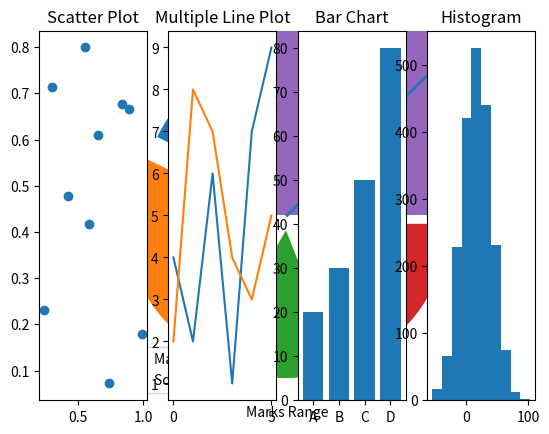

The script that saved this image:
# -*- coding: utf-8 -*-
"""
Created on Fri Oct 15 05:35:43 2021

[redacted]
"""
import numpy as np
from matplotlib import pyplot as plt

#Question 1: Plot a figure with multiple lines, as shown in figure, set the line width (1 point)

x1 = np.array(range(5))
y1 = np.array(range(5))

plt.plot(x1,y1,x1,y1+4,x1,y1+8, lw = "2")
plt.show()

#Question 2, Plot a histogram based on 800 randomly generated data samples, specify mean value to
#be 0, standard deviation to be 0.2, following normal distribution. (1 point)

mu, sigma = 0, 0.2
s = np.random.normal(mu, sigma, 800)
plt.hist(s)
plt.show()

#Question 3: You have a dictionary:
mydic = {"Apples": 45, "Bananas":25, "Cherries":15, "Dates":20}
#Create a Pie chat and a bar chat, to represent each fruit and their portion.
#You can define an fruit list and a count list, append all the fruit names into fruit list, append all the
#numbers into count list, then print out. Your output should look like this: (2 points)
fruitlist = []
countlist = []

for i in mydic:
    fruitlist.append(i) 
    countlist.append(mydic[i])

#print(fruitlist,"\n"+str(countlist))

print(fruitlist)
print(countlist)

plt.pie(np.array(countlist), labels = fruitlist, explode = [0.1,0.1,0.1,0.1])
plt.legend(bbox_to_anchor = (1.5,1), loc = "upper right")
plt.show()
plt.bar(np.array(fruitlist),np.array(countlist))
plt.show()

#Question 4, Create a scatter plot where we are going to compare two groups of marks: art and
#science. Specify a color for each scatter plot. Create x-label and y-label and title of this figure.
#Create a legend. You can Google to search how to do that. (2 points)

marks_range = [10, 20, 30, 40, 50, 60, 70, 80, 90, 100] # this is x-axis values
math_marks = [88, 92, 80, 89, 90, 80, 60, 88, 80, 84] # this is the math marks
science_marks = [75, 59, 69, 48, 65, 56, 32, 45, 20, 30] # this is the science marks

plt.scatter(marks_range, math_marks, color = "r")
plt.scatter(marks_range, science_marks,color = "g")
plt.xlabel("Marks Range") 
plt.ylabel("Marks Scored")
plt.legend(["Math marks", "Science marks"],loc="lower left")
plt.show()

#Question 5: Design a figure with layout 1 by 4, using subplots() function. In this figure, you are
#required to integrate four plots among: scatter plot, multiple line plot, bar chat, pie chat, dots,
#histogram. I put one example here. Add title for each subplot. (2 points)

plt.subplot(1,4,1)
A = np.random.rand(10)
B = np.random.rand(10)
plt.scatter(A, B)
plt.title("Scatter Plot")

plt.subplot(1,4,2)
x = np.array(range(6))
y_1 = np.array([4,2,6,1,7,9])
y_2 = np.array([2,8,7,4,3,5])
plt.plot(x,y_1,x,y_2)
plt.title("Multiple Line Plot")

plt.subplot(1,4,3)
factors = np.array(["A","B","C","D"])
yi = np.array([20,30,50,80])
plt.bar(factors,yi)
plt.title("Bar Chart")

plt.subplot(1,4,4)
mu, sigma = 18, 23
s = np.random.normal(mu,sigma,2018)
plt.hist(s)
plt.title("Histogram")

plt.show()
